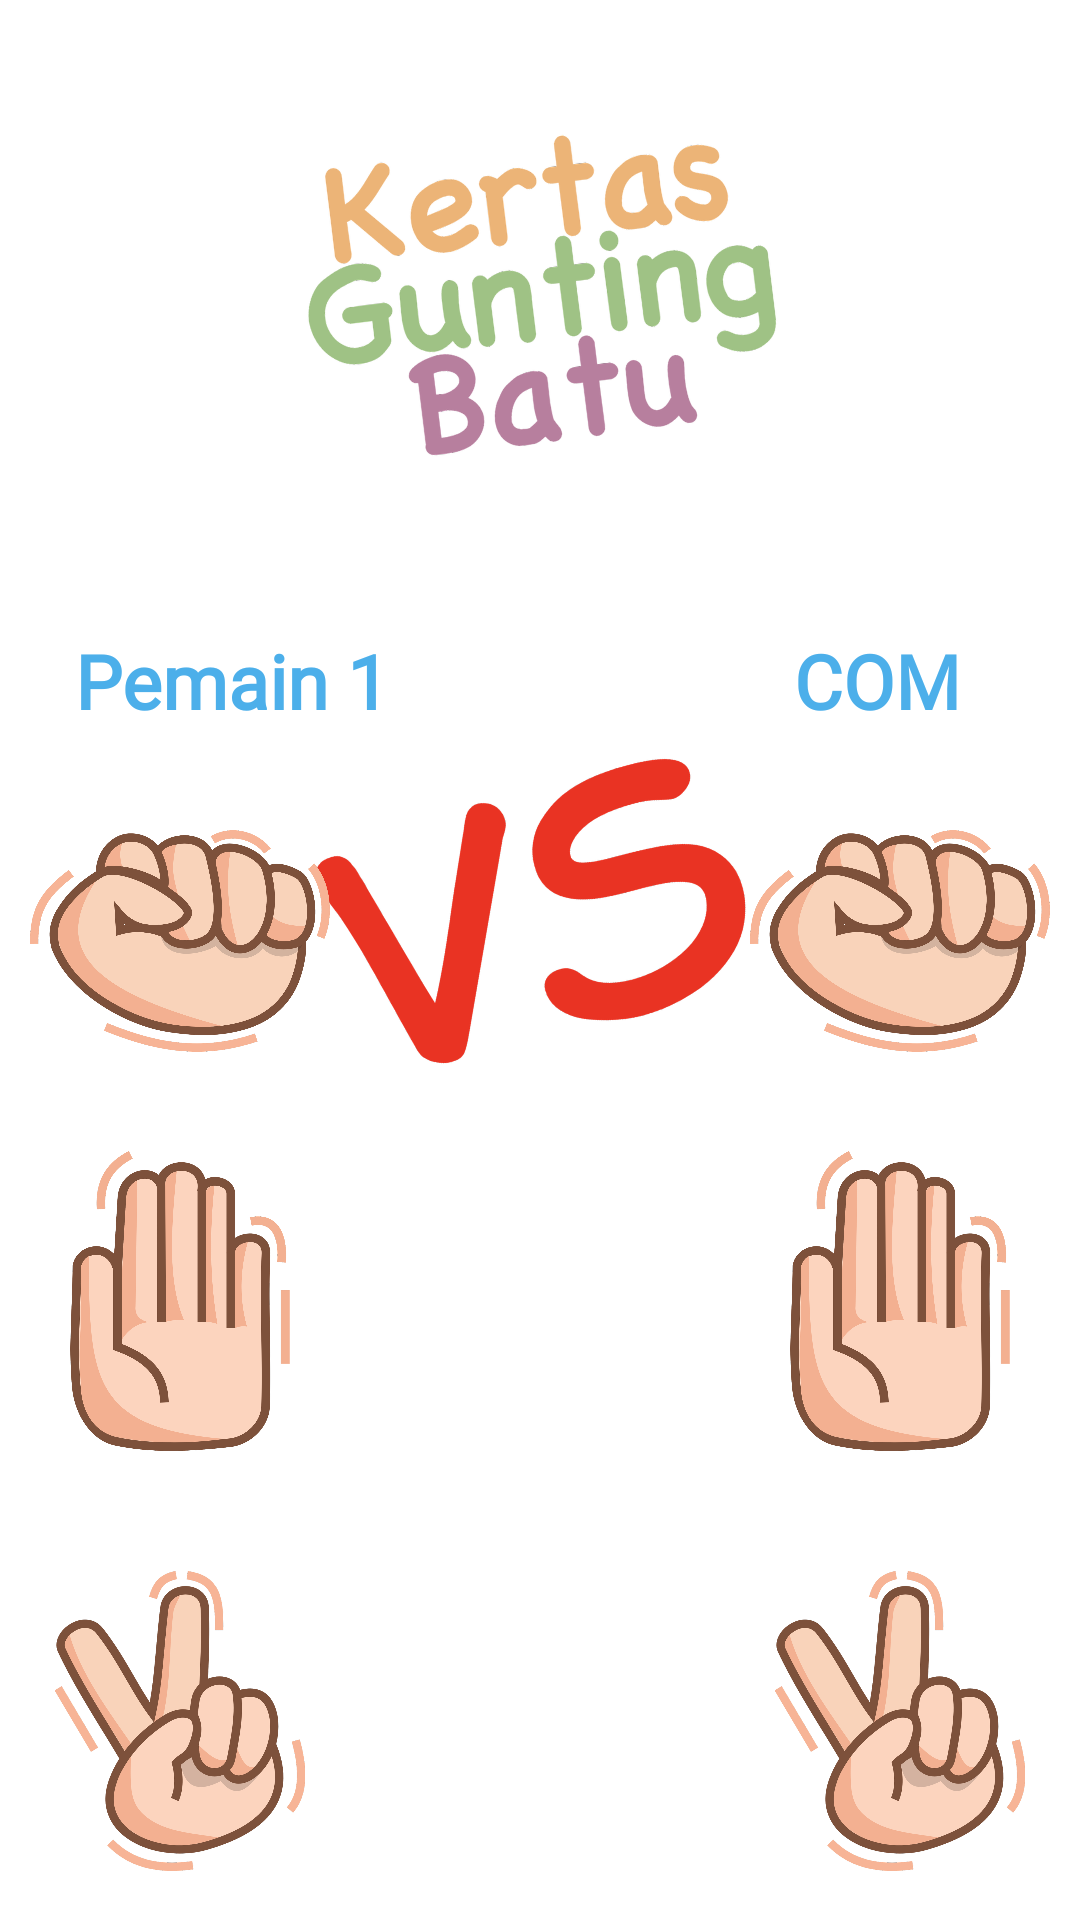

This screen was rendered from an Android layout file. Write that file and the resources it references.
<!-- AndroidManifest.xml: application theme Theme.GameSuit -->
<!-- res/layout/activity_main.xml -->
<?xml version="1.0" encoding="utf-8"?>
<RelativeLayout xmlns:android="http://schemas.android.com/apk/res/android"
    xmlns:app="http://schemas.android.com/apk/res-auto"
    xmlns:tools="http://schemas.android.com/tools"
    android:layout_width="match_parent"
    android:layout_height="match_parent"
    tools:context=".MainActivity">

    <ImageView
        android:id="@+id/ivBanner"
        android:layout_width="160dp"
        android:layout_height="160dp"
        android:layout_centerHorizontal="true"
        android:layout_marginTop="20dp"
        android:rotation="-7"
        android:src="@drawable/bannersuit" />

    <TextView
        android:id="@+id/tvPlayer"
        android:layout_width="wrap_content"
        android:layout_height="wrap_content"
        android:layout_below="@+id/ivBanner"
        android:layout_alignParentStart="true"
        android:layout_marginStart="25dp"
        android:layout_marginTop="30dp"
        android:fontFamily="@font/chalkboard"
        android:text="@string/text_pemain_1"
        android:textColor="@color/biru"
        android:textSize="25sp"
        android:textStyle="bold" />

    <TextView
        android:id="@+id/tvCom"
        android:layout_width="wrap_content"
        android:layout_height="wrap_content"
        android:layout_below="@+id/ivBanner"
        android:layout_alignParentEnd="true"
        android:layout_marginTop="30dp"
        android:layout_marginEnd="40dp"
        android:fontFamily="@font/chalkboard"
        android:text="@string/text_com"
        android:textColor="@color/biru"
        android:textSize="25sp"
        android:textStyle="bold" />

    <ImageView
        android:id="@+id/ivVs"
        android:layout_width="150dp"
        android:layout_height="150dp"
        android:layout_centerInParent="true"
        android:rotation="-15"
        android:src="@drawable/vs" />

    <LinearLayout
        android:id="@+id/llSuitTypePlayer"
        android:layout_width="wrap_content"
        android:layout_height="wrap_content"
        android:layout_below="@+id/tvPlayer"
        android:layout_marginStart="10dp"
        android:layout_marginTop="20dp"
        android:orientation="vertical">

        <ImageView
            android:id="@+id/playBatu"
            android:layout_width="100dp"
            android:layout_height="100dp"
            android:src="@drawable/batu" />

        <ImageView
            android:id="@+id/playKertas"
            android:layout_width="100dp"
            android:layout_height="100dp"
            android:layout_marginTop="20dp"
            android:src="@drawable/kertas" />

        <ImageView
            android:id="@+id/playGunting"
            android:layout_width="100dp"
            android:layout_height="100dp"
            android:layout_marginTop="40dp"
            android:src="@drawable/gunting" />

    </LinearLayout>

    <LinearLayout
        android:id="@+id/llSuitTypeCom"
        android:layout_width="wrap_content"
        android:layout_height="wrap_content"
        android:layout_below="@+id/tvCom"
        android:layout_alignParentEnd="true"
        android:layout_marginStart="10dp"
        android:layout_marginTop="20dp"
        android:layout_marginEnd="10dp"
        android:orientation="vertical">

        <ImageView
            android:id="@+id/comBatu"
            android:layout_width="100dp"
            android:layout_height="100dp"
            android:src="@drawable/batu" />

        <ImageView
            android:id="@+id/comKertas"
            android:layout_width="100dp"
            android:layout_height="100dp"
            android:layout_marginTop="20dp"
            android:src="@drawable/kertas" />

        <ImageView
            android:id="@+id/comGunting"
            android:layout_width="100dp"
            android:layout_height="100dp"
            android:layout_marginTop="40dp"
            android:src="@drawable/gunting" />

    </LinearLayout>

    <ImageView
        android:id="@+id/ivReset"
        android:layout_width="60dp"
        android:layout_height="60dp"
        android:layout_below="@+id/llSuitTypeCom"
        android:layout_marginTop="70dp"
        android:layout_alignParentEnd="true"
        android:layout_marginEnd="40dp"
        android:src="@drawable/refresh" />


</RelativeLayout>
<!-- resources referenced by this layout -->
<resources>
  <color name="biru">#4CAFEA</color>
  <!-- drawable bannersuit: png bitmap (drawable-hdpi, 68507 bytes) -->
  <!-- drawable batu: webp bitmap (drawable, 28334 bytes) -->
  <!-- drawable gunting: webp bitmap (drawable, 31592 bytes) -->
  <!-- drawable kertas: webp bitmap (drawable, 25608 bytes) -->
  <!-- drawable refresh: png bitmap (drawable-hdpi, 40998 bytes) -->
  <!-- drawable vs: webp bitmap (drawable, 9016 bytes) -->
  <string name="text_com">COM</string>
  <string name="text_pemain_1">Pemain 1</string>
  <style name="Theme.GameSuit" parent="Theme.MaterialComponents.DayNight.DarkActionBar">
          
          <item name="colorPrimary">@color/purple_500</item>
          <item name="colorPrimaryVariant">@color/purple_700</item>
          <item name="colorOnPrimary">@color/white</item>
          
          <item name="colorSecondary">@color/teal_200</item>
          <item name="colorSecondaryVariant">@color/teal_700</item>
          <item name="colorOnSecondary">@color/black</item>
          
          <item name="android:statusBarColor" tools:targetApi="l">?attr/colorPrimaryVariant</item>
          
      </style>
  <color name="purple_500">#FF6200EE</color>
  <color name="purple_700">#FF3700B3</color>
  <color name="white">#FFFFFFFF</color>
  <color name="teal_200">#FF03DAC5</color>
  <color name="teal_700">#FF018786</color>
  <color name="black">#FF000000</color>
</resources>
